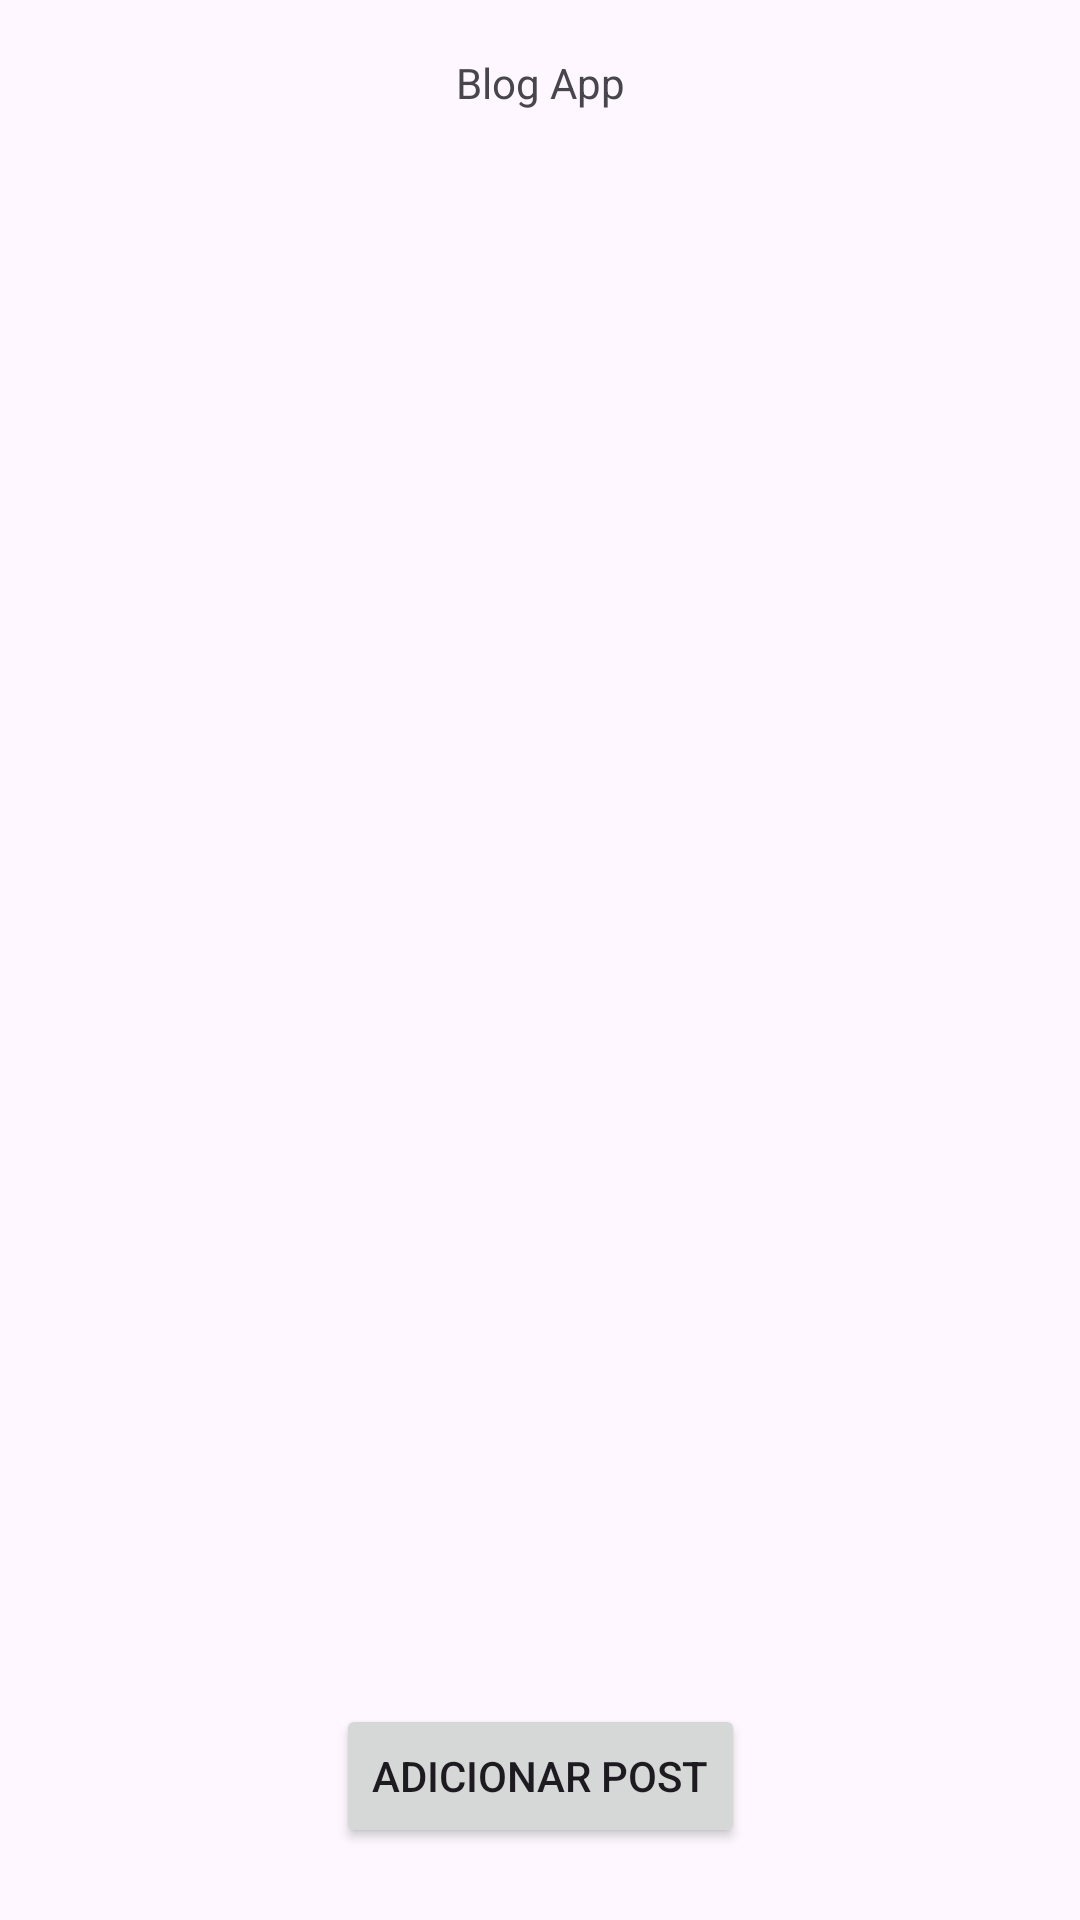

Produce the Android XML layout that renders to this screen, including the resource entries it uses.
<!-- AndroidManifest.xml: application theme Theme.BlogDtiTest -->
<!-- res/layout/activity_main.xml -->
<?xml version="1.0" encoding="utf-8"?>
<androidx.constraintlayout.widget.ConstraintLayout xmlns:android="http://schemas.android.com/apk/res/android"
    xmlns:app="http://schemas.android.com/apk/res-auto"
    xmlns:tools="http://schemas.android.com/tools"
    android:layout_width="match_parent"
    android:layout_height="match_parent"
    tools:context=".ui.MainActivity">

    <TextView
        android:id="@+id/textView"
        android:layout_width="wrap_content"
        android:layout_height="wrap_content"
        android:layout_marginTop="18dp"
        android:text="Blog App"
        app:layout_constraintEnd_toEndOf="parent"
        app:layout_constraintStart_toStartOf="parent"
        app:layout_constraintTop_toTopOf="parent" />

    <androidx.recyclerview.widget.RecyclerView
        android:id="@+id/recyclerPosts"
        android:layout_width="0dp"
        android:layout_height="0dp"
        android:layout_margin="18dp"
        app:layout_constraintBottom_toTopOf="@+id/appCompatButton"
        app:layout_constraintEnd_toEndOf="parent"
        app:layout_constraintStart_toStartOf="parent"
        app:layout_constraintTop_toBottomOf="@+id/textView" />

    <androidx.appcompat.widget.AppCompatButton
        android:id="@+id/appCompatButton"
        android:layout_width="wrap_content"
        android:layout_height="wrap_content"
        android:text="Adicionar Post"
        android:layout_marginBottom="24dp"
        app:layout_constraintBottom_toBottomOf="parent"
        app:layout_constraintEnd_toEndOf="parent"
        app:layout_constraintStart_toStartOf="parent" />

</androidx.constraintlayout.widget.ConstraintLayout>
<!-- resources referenced by this layout -->
<resources>
  <style name="Theme.BlogDtiTest" parent="Base.Theme.BlogDtiTest" />
  <style name="Base.Theme.BlogDtiTest" parent="Theme.Material3.DayNight.NoActionBar">
          
          
      </style>
</resources>
